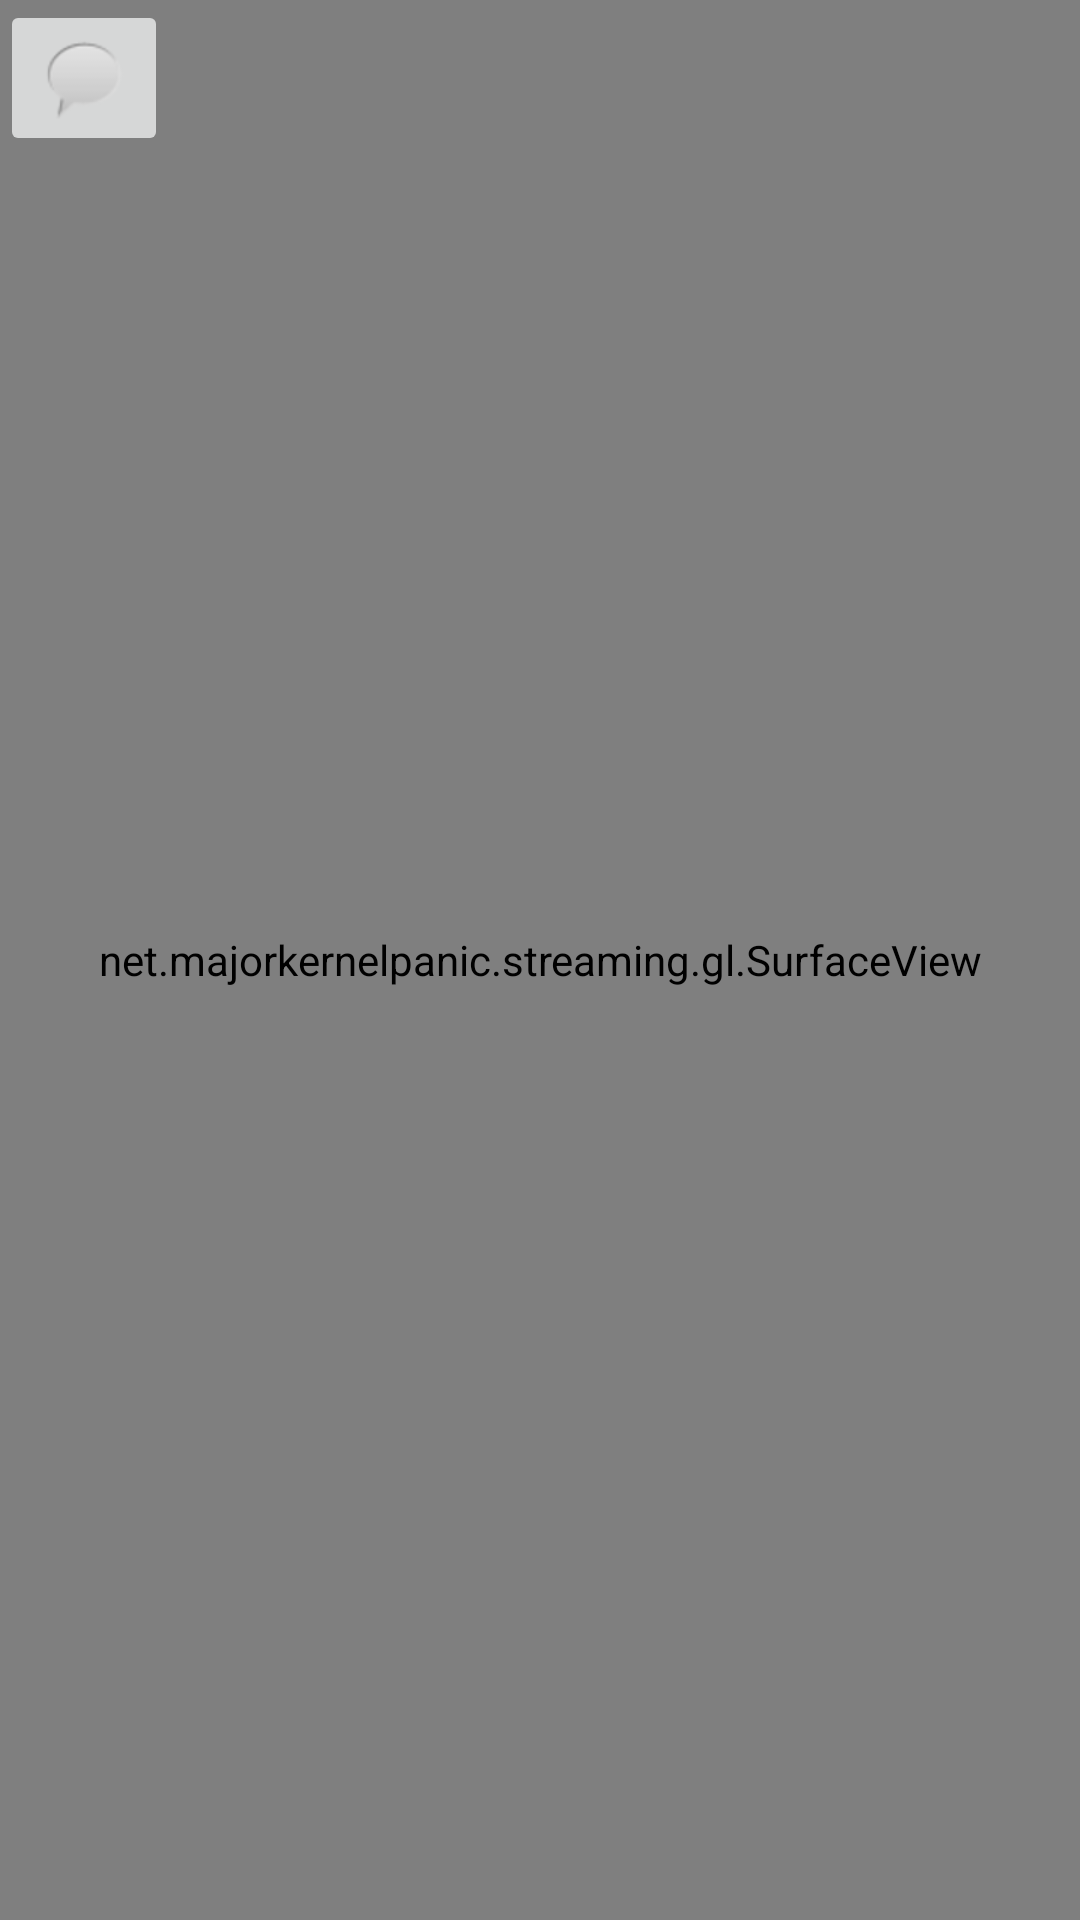

Produce the Android XML layout that renders to this screen, including the resource entries it uses.
<!-- AndroidManifest.xml: application theme AppTheme -->
<!-- res/layout/activity_video.xml -->
<?xml version="1.0" encoding="utf-8"?>

<android.support.constraint.ConstraintLayout xmlns:android="http://schemas.android.com/apk/res/android"
    xmlns:app="http://schemas.android.com/apk/res-auto"
    xmlns:tools="http://schemas.android.com/tools"
    android:layout_width="match_parent"
    android:layout_height="match_parent"
    tools:context=".Video">


        <net.majorkernelpanic.streaming.gl.SurfaceView
            android:id="@+id/surface"
            android:layout_width="match_parent"
            android:layout_height="match_parent"
            app:layout_constraintBottom_toBottomOf="@+id/txt_comment"
            tools:layout_editor_absoluteX="0dp" />

        <ImageButton
            android:id="@+id/btn_comment"
            android:layout_width="wrap_content"
            android:layout_height="wrap_content"
            android:visibility="visible"
            app:srcCompat="@android:drawable/sym_action_chat"
            tools:layout_editor_absoluteX="2dp"
            tools:layout_editor_absoluteY="515dp" />

        <EditText
            android:id="@+id/txt_comment"
            android:layout_width="wrap_content"
            android:layout_height="wrap_content"
            android:layout_marginStart="8dp"
            android:layout_marginLeft="8dp"

            android:ems="10"
            android:visibility="invisible"
            android:background="@color/white"
            app:layout_constraintStart_toEndOf="@+id/btn_comment"
            tools:layout_editor_absoluteY="521dp" />

        <Button
            android:id="@+id/btn_send"
            android:layout_width="wrap_content"
            android:layout_height="wrap_content"
            android:layout_marginStart="12dp"
            android:layout_marginLeft="12dp"
            android:text="Send"
            android:visibility="invisible"
            app:layout_constraintStart_toEndOf="@+id/txt_comment"
            tools:layout_editor_absoluteY="521dp" />

</android.support.constraint.ConstraintLayout>
<!-- resources referenced by this layout -->
<resources>
  <color name="white">#ffffff</color>
  <style name="AppTheme" parent="Theme.AppCompat.Light.NoActionBar">
          
          <item name="colorPrimary">@color/colorPrimary</item>
          <item name="colorPrimaryDark">@color/colorPrimaryDark</item>
          <item name="colorAccent">@color/colorAccent</item>
      </style>
  <color name="colorPrimary">#5dcabf</color>
  <color name="colorPrimaryDark">#060606</color>
  <color name="colorAccent">#D81B60</color>
</resources>
